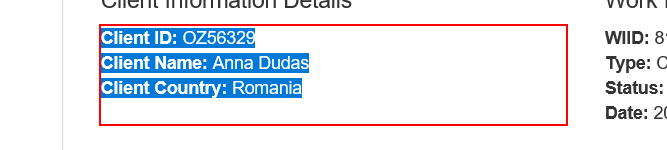
Task: Calculate Client Security Hash with Acme And Ahs1
Workflow: System1_ExtractClientInformation

Step 1: get-text from the paragraph
